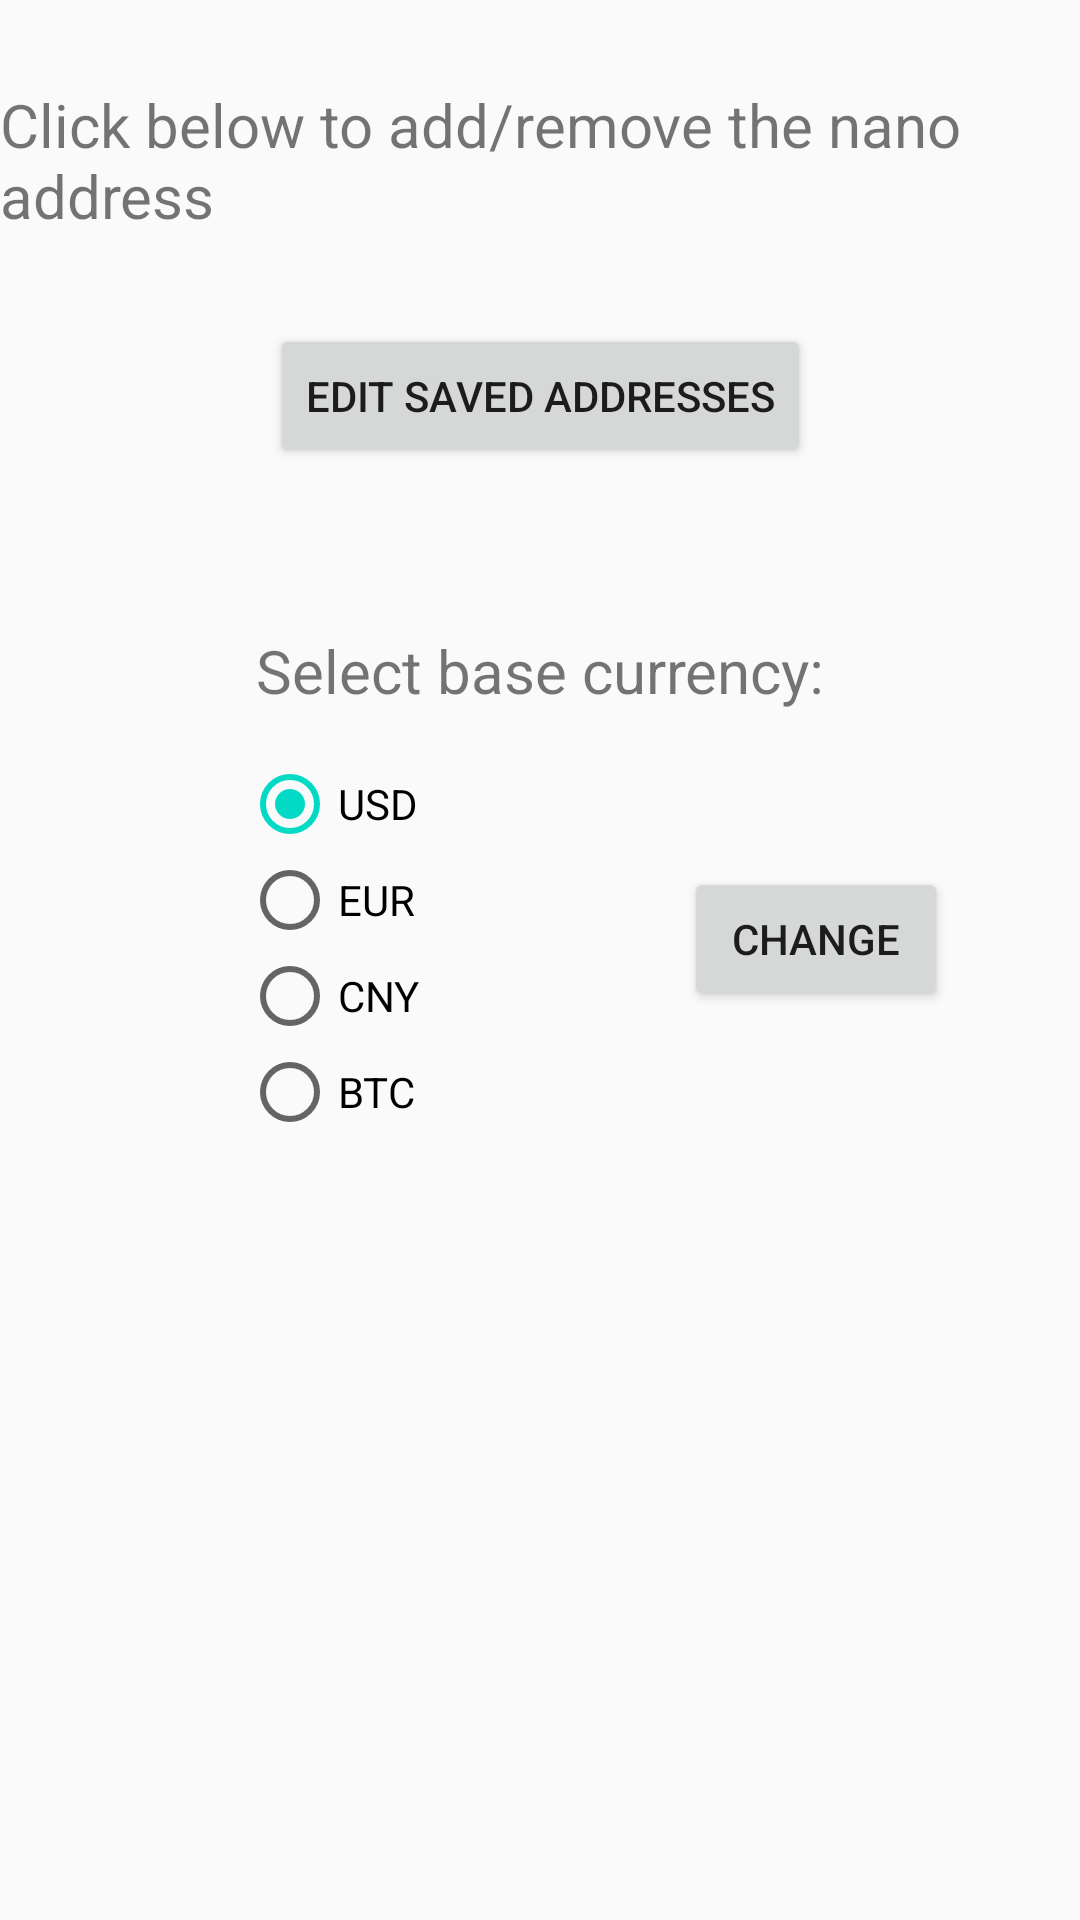

Produce the Android XML layout that renders to this screen, including the resource entries it uses.
<!-- AndroidManifest.xml: application theme AppTheme -->
<!-- res/layout/fragment_options.xml -->
<?xml version="1.0" encoding="utf-8"?>
<android.support.constraint.ConstraintLayout xmlns:android="http://schemas.android.com/apk/res/android"
    xmlns:app="http://schemas.android.com/apk/res-auto"
    xmlns:tools="http://schemas.android.com/tools"
    android:id="@+id/frameLayout"
    android:layout_width="match_parent"
    android:layout_height="match_parent"
    tools:context=".OptionsFragment"
    android:layout_marginHorizontal="15dp">

    

    <Button
        android:id="@+id/fragment_options_editAdr"
        android:layout_width="wrap_content"
        android:layout_height="wrap_content"
        android:layout_marginEnd="8dp"
        android:layout_marginLeft="8dp"
        android:layout_marginRight="8dp"
        android:layout_marginStart="8dp"
        android:layout_marginTop="108dp"
        android:text="@string/fragment_options_btn1"
        app:layout_constraintEnd_toEndOf="parent"
        app:layout_constraintStart_toStartOf="parent"
        app:layout_constraintTop_toTopOf="parent" />

    <TextView
        android:id="@+id/textAddAdr"
        android:layout_width="wrap_content"
        android:layout_height="wrap_content"
        android:layout_marginEnd="8dp"
        android:layout_marginLeft="8dp"
        android:layout_marginRight="8dp"
        android:layout_marginStart="8dp"
        android:layout_marginTop="28dp"
        android:text="@string/fragment_options_textAddAdr"
        android:textSize="20dp"
        app:layout_constraintEnd_toEndOf="parent"
        app:layout_constraintHorizontal_bias="0.504"
        app:layout_constraintStart_toStartOf="parent"
        app:layout_constraintTop_toTopOf="parent" />

    <TextView
        android:id="@+id/textView2"
        android:layout_width="wrap_content"
        android:layout_height="wrap_content"
        android:layout_marginBottom="15dp"
        android:layout_marginEnd="8dp"
        android:layout_marginLeft="8dp"
        android:layout_marginRight="8dp"
        android:layout_marginStart="8dp"
        android:text="@string/fragment_options_textChkBtn"
        android:textSize="20dp"
        app:layout_constraintBottom_toTopOf="@+id/radioGroup1"
        app:layout_constraintEnd_toEndOf="parent"
        app:layout_constraintStart_toStartOf="parent" />

    <RadioGroup
        android:id="@+id/radioGroup1"
        android:layout_width="80dp"
        android:layout_height="138dp"
        android:layout_marginEnd="8dp"
        android:layout_marginRight="8dp"
        android:layout_marginTop="96dp"
        app:layout_constraintEnd_toStartOf="@+id/fragment_options_radio_btn"
        app:layout_constraintHorizontal_bias="0.577"
        app:layout_constraintStart_toStartOf="parent"
        app:layout_constraintTop_toBottomOf="@+id/fragment_options_editAdr">

        <RadioButton
            android:id="@+id/fragment_options_radio_USD"
            android:layout_width="wrap_content"
            android:layout_height="wrap_content"
            android:checked="true"
            android:text="USD" />

        <RadioButton
            android:id="@+id/fragment_options_radio_EUR"
            android:layout_width="wrap_content"
            android:layout_height="wrap_content"
            android:text="EUR" />

        <RadioButton
            android:id="@+id/fragment_options_radio_CNY"
            android:layout_width="wrap_content"
            android:layout_height="wrap_content"
            android:text="CNY" />

        <RadioButton
            android:id="@+id/fragment_options_radio_BTC"
            android:layout_width="wrap_content"
            android:layout_height="wrap_content"
            android:text="BTC" />

    </RadioGroup>

    <Button
        android:id="@+id/fragment_options_radio_btn"
        android:layout_width="wrap_content"
        android:layout_height="wrap_content"
        android:layout_marginEnd="44dp"
        android:layout_marginRight="44dp"
        android:layout_marginTop="8dp"
        android:text="@string/fragment_options_radio_btn"
        app:layout_constraintBottom_toBottomOf="parent"
        app:layout_constraintEnd_toEndOf="parent"
        app:layout_constraintTop_toBottomOf="@+id/textView2"
        app:layout_constraintVertical_bias="0.127" />


</android.support.constraint.ConstraintLayout>
<!-- resources referenced by this layout -->
<resources>
  <string name="fragment_options_btn1"> Edit saved addresses</string>
  <string name="fragment_options_radio_btn"> Change </string>
  <string name="fragment_options_textAddAdr"> Click below to add/remove the nano address</string>
  <string name="fragment_options_textChkBtn"> Select base currency:</string>
  <style name="AppTheme" parent="Base.Theme.AppCompat.Light.DarkActionBar">
  
          
          <item name="colorPrimary">@color/colorPrimary</item>
          <item name="colorPrimaryDark">@color/colorPrimaryDark</item>
          <item name="colorAccent">@color/colorAccent</item>
      </style>
  <!-- not gathered from this repository: default colours our renderer supplied (Android Studio template values) -->
  <color name="colorPrimary">#FF6200EE</color>
  <color name="colorPrimaryDark">#FF3700B3</color>
  <color name="colorAccent">#FF03DAC5</color>
</resources>
